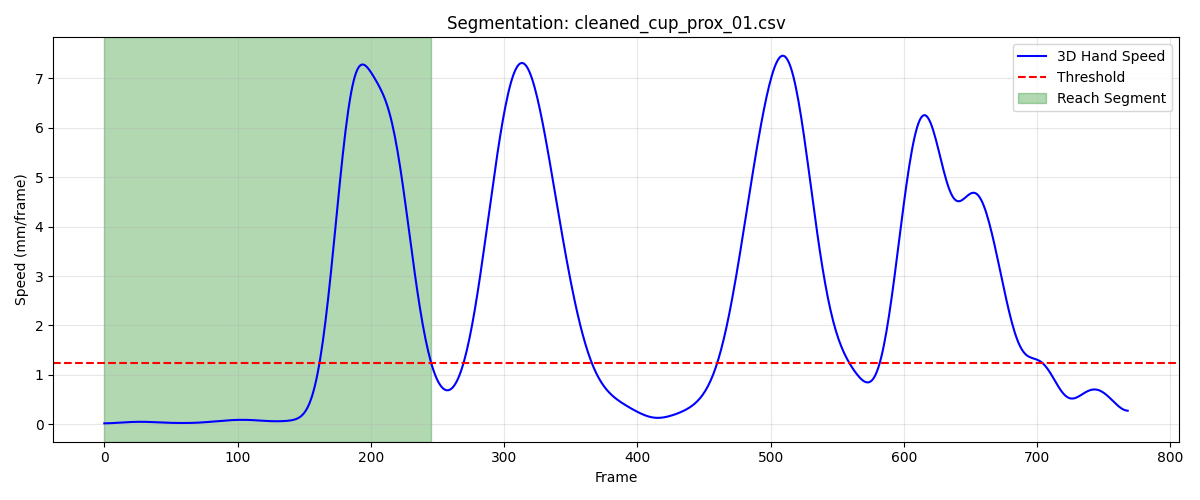

Source data for this figure (header and first rows):
frame, sub_frame, shoulderr_x, shoulderr_y, shoulderr_z, humr1_x, humr1_y, humr1_z, humr2_x, humr2_y, humr2_z, humr3_x, humr3_y, humr3_z, humr4_x, humr4_y, humr4_z, humr5_x, humr5_y, humr5_z, humr6_x, humr6_y, humr6_z, humr7_x
1, 0, 216.6, -666.2, 717.1, 253.3, -627.4, 591.4, 250.6, -615.2, 519.6, 240.5, -677.6, 583.8, 209.9, -580.1, 581.6, 238.7, -676.8, 524.5, 213.7, -583.7, 525, 174.8
2, 0, 216.7, -666.4, 717.1, 253.3, -627.5, 591.4, 250.6, -615.3, 519.6, 240.5, -677.7, 583.8, 210, -580.3, 581.6, 238.7, -676.9, 524.4, 213.8, -583.8, 525.1, 174.8
3, 0, 216.8, -666.5, 717.1, 253.4, -627.7, 591.4, 250.7, -615.4, 519.6, 240.6, -677.8, 583.8, 210, -580.4, 581.6, 238.7, -677, 524.4, 213.8, -583.9, 525.1, 174.8
4, 0, 216.8, -666.7, 717, 253.4, -627.8, 591.4, 250.7, -615.5, 519.7, 240.6, -678, 583.8, 210.1, -580.5, 581.7, 238.7, -677.1, 524.4, 213.9, -584, 525.1, 174.9
5, 0, 216.9, -666.8, 717, 253.4, -627.9, 591.4, 250.8, -615.6, 519.7, 240.7, -678, 583.8, 210.2, -580.6, 581.7, 238.7, -677.1, 524.4, 214, -584.1, 525.2, 174.9
6, 0, 217, -666.9, 717, 253.5, -628, 591.4, 250.8, -615.6, 519.7, 240.7, -678.1, 583.8, 210.2, -580.6, 581.7, 238.8, -677.2, 524.4, 214, -584.1, 525.2, 174.9
7, 0, 217.1, -667, 717, 253.6, -628.1, 591.4, 250.9, -615.7, 519.7, 240.8, -678.2, 583.8, 210.3, -580.7, 581.8, 238.9, -677.2, 524.4, 214.1, -584.2, 525.2, 174.9
8, 0, 217.1, -667.1, 717, 253.6, -628.1, 591.5, 250.9, -615.7, 519.8, 240.9, -678.2, 583.8, 210.4, -580.7, 581.8, 238.9, -677.3, 524.4, 214.1, -584.2, 525.3, 175
9, 0, 217.2, -667.2, 717, 253.7, -628.1, 591.5, 251, -615.7, 519.8, 241, -678.2, 583.8, 210.4, -580.8, 581.8, 239, -677.3, 524.5, 214.1, -584.2, 525.3, 175
10, 0, 217.3, -667.2, 717, 253.8, -628.1, 591.5, 251, -615.7, 519.8, 241.1, -678.2, 583.8, 210.4, -580.8, 581.9, 239.1, -677.3, 524.5, 214.2, -584.2, 525.4, 175
11, 0, 217.4, -667.3, 717, 253.8, -628.1, 591.5, 251.1, -615.7, 519.9, 241.1, -678.2, 583.8, 210.5, -580.8, 581.9, 239.2, -677.3, 524.5, 214.2, -584.2, 525.4, 175.1
12, 0, 217.4, -667.3, 717.1, 253.9, -628.1, 591.6, 251.1, -615.7, 519.9, 241.2, -678.2, 583.9, 210.5, -580.8, 582, 239.3, -677.2, 524.5, 214.2, -584.2, 525.4, 175.1
13, 0, 217.5, -667.3, 717.1, 253.9, -628.1, 591.6, 251.2, -615.6, 519.9, 241.3, -678.2, 583.9, 210.5, -580.8, 582, 239.4, -677.2, 524.5, 214.3, -584.2, 525.5, 175.2
14, 0, 217.6, -667.4, 717.1, 254, -628.1, 591.6, 251.2, -615.6, 519.9, 241.4, -678.2, 583.9, 210.6, -580.8, 582, 239.4, -677.2, 524.6, 214.3, -584.2, 525.5, 175.3
15, 0, 217.6, -667.4, 717.1, 254.1, -628, 591.7, 251.3, -615.6, 520, 241.5, -678.1, 583.9, 210.6, -580.8, 582, 239.5, -677.2, 524.6, 214.3, -584.2, 525.5, 175.3
16, 0, 217.7, -667.4, 717.1, 254.1, -628, 591.7, 251.3, -615.6, 520, 241.6, -678.1, 583.9, 210.6, -580.8, 582.1, 239.6, -677.2, 524.6, 214.4, -584.2, 525.5, 175.4
17, 0, 217.8, -667.4, 717.1, 254.2, -628, 591.7, 251.4, -615.5, 520, 241.7, -678.1, 584, 210.7, -580.8, 582.1, 239.7, -677.1, 524.6, 214.4, -584.2, 525.6, 175.5
18, 0, 217.8, -667.4, 717.1, 254.3, -627.9, 591.7, 251.4, -615.5, 520, 241.8, -678.1, 584, 210.7, -580.8, 582.1, 239.8, -677.1, 524.6, 214.4, -584.2, 525.6, 175.6
19, 0, 217.9, -667.4, 717.1, 254.3, -627.9, 591.8, 251.5, -615.5, 520.1, 241.8, -678.1, 584, 210.7, -580.8, 582.1, 239.9, -677.1, 524.6, 214.5, -584.2, 525.6, 175.7
20, 0, 218, -667.4, 717.2, 254.4, -627.9, 591.8, 251.5, -615.4, 520.1, 241.9, -678.1, 584, 210.7, -580.8, 582.2, 240, -677.1, 524.7, 214.5, -584.2, 525.6, 175.8
21, 0, 218, -667.4, 717.2, 254.4, -627.9, 591.8, 251.6, -615.4, 520.1, 242, -678, 584, 210.8, -580.8, 582.2, 240, -677.1, 524.7, 214.5, -584.2, 525.7, 175.8
22, 0, 218.1, -667.5, 717.2, 254.5, -627.8, 591.8, 251.6, -615.4, 520.2, 242, -678, 584.1, 210.8, -580.8, 582.2, 240.1, -677.1, 524.7, 214.5, -584.2, 525.7, 175.9
23, 0, 218.1, -667.5, 717.2, 254.5, -627.8, 591.9, 251.7, -615.4, 520.2, 242.1, -678.1, 584.1, 210.8, -580.8, 582.2, 240.2, -677.1, 524.7, 214.6, -584.2, 525.7, 175.9
24, 0, 218.1, -667.5, 717.2, 254.6, -627.8, 591.9, 251.7, -615.4, 520.2, 242.2, -678.1, 584.1, 210.8, -580.9, 582.3, 240.2, -677.1, 524.7, 214.6, -584.2, 525.8, 176
25, 0, 218.2, -667.6, 717.2, 254.6, -627.8, 591.9, 251.8, -615.4, 520.2, 242.2, -678.1, 584.1, 210.9, -580.9, 582.3, 240.3, -677.1, 524.7, 214.6, -584.2, 525.8, 176.1
26, 0, 218.2, -667.6, 717.3, 254.7, -627.9, 591.9, 251.8, -615.4, 520.3, 242.3, -678.1, 584.1, 210.9, -580.9, 582.3, 240.3, -677.1, 524.8, 214.7, -584.2, 525.8, 176.1
27, 0, 218.2, -667.6, 717.3, 254.7, -627.9, 592, 251.9, -615.4, 520.3, 242.3, -678.1, 584.2, 210.9, -580.9, 582.4, 240.4, -677.1, 524.8, 214.7, -584.3, 525.8, 176.2
28, 0, 218.3, -667.7, 717.3, 254.7, -627.9, 592, 251.9, -615.4, 520.3, 242.3, -678.2, 584.2, 211, -581, 582.4, 240.4, -677.1, 524.8, 214.7, -584.3, 525.9, 176.2
29, 0, 218.3, -667.7, 717.3, 254.8, -627.9, 592, 251.9, -615.4, 520.3, 242.4, -678.2, 584.2, 211, -581, 582.4, 240.4, -677.1, 524.8, 214.8, -584.3, 525.9, 176.3
30, 0, 218.3, -667.8, 717.3, 254.8, -627.9, 592, 252, -615.4, 520.4, 242.4, -678.2, 584.2, 211.1, -581, 582.5, 240.5, -677.2, 524.8, 214.8, -584.3, 525.9, 176.3
31, 0, 218.3, -667.8, 717.3, 254.8, -628, 592.1, 252, -615.5, 520.4, 242.4, -678.3, 584.2, 211.1, -581, 582.5, 240.5, -677.2, 524.9, 214.8, -584.3, 526, 176.4
32, 0, 218.4, -667.9, 717.3, 254.9, -628, 592.1, 252, -615.5, 520.4, 242.4, -678.3, 584.3, 211.1, -581.1, 582.5, 240.5, -677.2, 524.9, 214.9, -584.4, 526, 176.4
33, 0, 218.4, -667.9, 717.3, 254.9, -628, 592.1, 252.1, -615.5, 520.4, 242.5, -678.3, 584.3, 211.2, -581.1, 582.5, 240.6, -677.2, 524.9, 214.9, -584.4, 526, 176.5
34, 0, 218.4, -667.9, 717.3, 254.9, -628, 592.1, 252.1, -615.5, 520.5, 242.5, -678.3, 584.3, 211.2, -581.1, 582.6, 240.6, -677.2, 524.9, 214.9, -584.4, 526, 176.5
35, 0, 218.4, -667.9, 717.4, 254.9, -628, 592.1, 252.1, -615.5, 520.5, 242.5, -678.3, 584.3, 211.2, -581.1, 582.6, 240.6, -677.2, 524.9, 215, -584.4, 526.1, 176.5
36, 0, 218.4, -668, 717.4, 255, -628, 592.2, 252.1, -615.5, 520.5, 242.5, -678.3, 584.3, 211.2, -581.1, 582.6, 240.6, -677.2, 524.9, 215, -584.4, 526.1, 176.6
37, 0, 218.4, -668, 717.4, 255, -628, 592.2, 252.2, -615.5, 520.5, 242.6, -678.3, 584.3, 211.2, -581.1, 582.6, 240.6, -677.2, 525, 215, -584.4, 526.1, 176.6
38, 0, 218.4, -668, 717.4, 255, -628, 592.2, 252.2, -615.4, 520.5, 242.6, -678.3, 584.4, 211.3, -581.1, 582.6, 240.7, -677.2, 525, 215, -584.3, 526.1, 176.7
39, 0, 218.4, -667.9, 717.4, 255, -628, 592.2, 252.2, -615.4, 520.5, 242.6, -678.3, 584.4, 211.3, -581.1, 582.7, 240.7, -677.2, 525, 215, -584.3, 526.1, 176.7
40, 0, 218.5, -667.9, 717.4, 255, -628, 592.2, 252.2, -615.4, 520.6, 242.6, -678.3, 584.4, 211.3, -581, 582.7, 240.7, -677.1, 525, 215, -584.3, 526.2, 176.7
41, 0, 218.5, -667.9, 717.4, 255, -627.9, 592.3, 252.2, -615.3, 520.6, 242.7, -678.2, 584.4, 211.3, -581, 582.7, 240.8, -677.1, 525, 215, -584.3, 526.2, 176.8
42, 0, 218.5, -667.9, 717.4, 255.1, -627.9, 592.3, 252.3, -615.3, 520.6, 242.7, -678.2, 584.4, 211.3, -581, 582.7, 240.8, -677.1, 525, 215, -584.2, 526.2, 176.8
43, 0, 218.5, -667.8, 717.4, 255.1, -627.8, 592.3, 252.3, -615.2, 520.6, 242.7, -678.1, 584.4, 211.3, -580.9, 582.7, 240.8, -677, 525.1, 215.1, -584.2, 526.2, 176.8
44, 0, 218.5, -667.7, 717.4, 255.1, -627.8, 592.3, 252.3, -615.2, 520.6, 242.7, -678.1, 584.5, 211.3, -580.9, 582.7, 240.8, -677, 525.1, 215.1, -584.2, 526.2, 176.9
45, 0, 218.5, -667.7, 717.5, 255.1, -627.7, 592.3, 252.3, -615.1, 520.7, 242.8, -678, 584.5, 211.3, -580.8, 582.8, 240.9, -676.9, 525.1, 215.1, -584.1, 526.2, 176.9
46, 0, 218.5, -667.6, 717.5, 255.1, -627.6, 592.4, 252.3, -615.1, 520.7, 242.8, -677.9, 584.5, 211.3, -580.8, 582.8, 240.9, -676.8, 525.1, 215.1, -584.1, 526.2, 176.9
47, 0, 218.5, -667.5, 717.5, 255.1, -627.6, 592.4, 252.3, -615, 520.7, 242.8, -677.9, 584.5, 211.3, -580.7, 582.8, 240.9, -676.8, 525.2, 215.1, -584, 526.2, 177
48, 0, 218.5, -667.4, 717.5, 255.1, -627.5, 592.4, 252.3, -614.9, 520.7, 242.9, -677.8, 584.6, 211.2, -580.6, 582.8, 241, -676.7, 525.2, 215, -583.9, 526.3, 177
49, 0, 218.5, -667.3, 717.6, 255.1, -627.4, 592.5, 252.3, -614.8, 520.8, 242.9, -677.7, 584.6, 211.2, -580.5, 582.8, 241, -676.6, 525.2, 215, -583.9, 526.3, 177
50, 0, 218.5, -667.3, 717.6, 255.1, -627.3, 592.5, 252.3, -614.7, 520.8, 242.9, -677.6, 584.7, 211.2, -580.5, 582.9, 241, -676.5, 525.3, 215, -583.8, 526.3, 177.1
51, 0, 218.5, -667.2, 717.7, 255.1, -627.3, 592.5, 252.3, -614.7, 520.8, 242.9, -677.5, 584.7, 211.2, -580.4, 582.9, 241.1, -676.5, 525.3, 215, -583.7, 526.3, 177.1
52, 0, 218.5, -667.1, 717.7, 255, -627.2, 592.6, 252.3, -614.6, 520.9, 243, -677.4, 584.8, 211.2, -580.3, 582.9, 241.1, -676.4, 525.4, 215, -583.7, 526.4, 177.1
53, 0, 218.5, -667, 717.7, 255, -627.1, 592.6, 252.3, -614.5, 520.9, 243, -677.3, 584.8, 211.1, -580.2, 582.9, 241.1, -676.3, 525.4, 215, -583.6, 526.4, 177.1
54, 0, 218.5, -666.9, 717.8, 254.9, -627.1, 592.6, 252.3, -614.4, 520.9, 243, -677.3, 584.9, 211.1, -580.2, 583, 241.2, -676.2, 525.5, 215, -583.5, 526.4, 177.2
55, 0, 218.5, -666.8, 717.8, 254.9, -627, 592.7, 252.3, -614.4, 521, 243, -677.2, 584.9, 211.1, -580.1, 583, 241.2, -676.2, 525.5, 215, -583.4, 526.5, 177.2
56, 0, 218.5, -666.8, 717.9, 254.9, -627, 592.7, 252.3, -614.3, 521, 243.1, -677.1, 585, 211.1, -580, 583.1, 241.2, -676.1, 525.6, 214.9, -583.4, 526.5, 177.2
57, 0, 218.5, -666.7, 717.9, 254.8, -626.9, 592.7, 252.3, -614.2, 521.1, 243.1, -677.1, 585, 211.1, -580, 583.1, 241.3, -676, 525.6, 214.9, -583.3, 526.6, 177.2
58, 0, 218.6, -666.7, 718, 254.8, -626.9, 592.8, 252.3, -614.2, 521.1, 243.1, -677, 585, 211.1, -579.9, 583.1, 241.3, -676, 525.6, 214.9, -583.3, 526.6, 177.2
59, 0, 218.6, -666.6, 718, 254.8, -626.8, 592.8, 252.3, -614.2, 521.1, 243.1, -677, 585.1, 211.1, -579.9, 583.2, 241.3, -676, 525.7, 215, -583.2, 526.6, 177.2
60, 0, 218.6, -666.6, 718, 254.8, -626.8, 592.8, 252.3, -614.1, 521.1, 243.1, -676.9, 585.1, 211.1, -579.8, 583.2, 241.3, -675.9, 525.7, 215, -583.2, 526.6, 177.3
... 186 more rows
